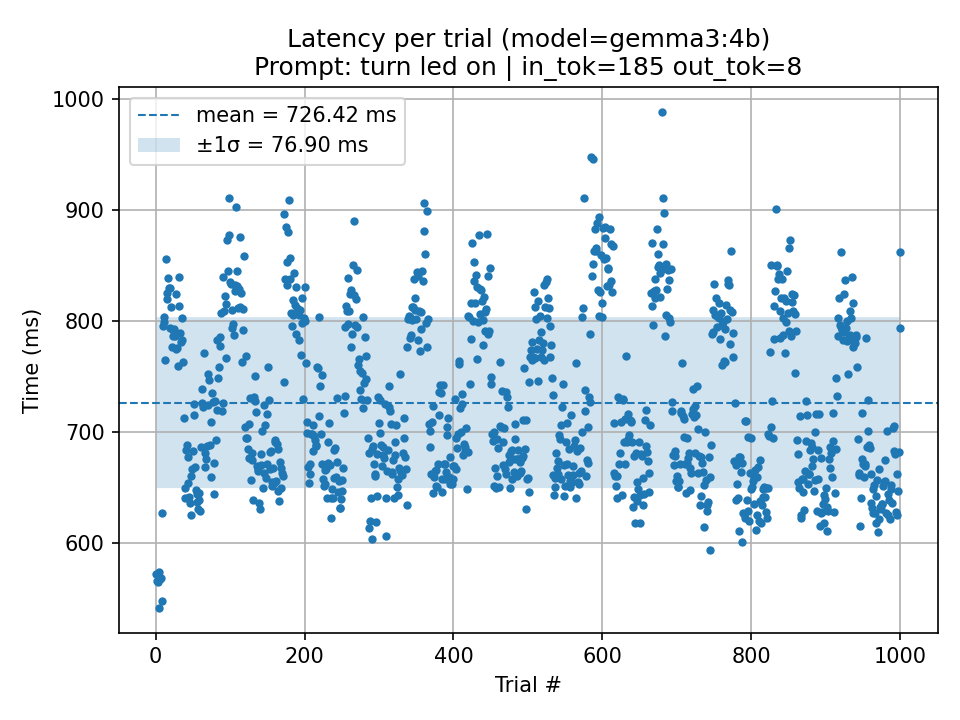

The table this chart was drawn from, first rows:
trial, seconds, ms, parse_ok, wire_cmd, prompt_tokens, output_tokens, total_ms_ollama, load_ms_ollama, prompt_eval_ms_ollama, eval_ms_ollama, error
1, 0.5726, 572.6, 1, SET 1, 185, 8, 571.7, 324, 14.79, 86.49, 
2, 0.5663, 566.3, 1, SET 1, 185, 8, 563.9, 310.6, 13.65, 94.33, 
3, 0.5649, 564.9, 1, SET 1, 185, 8, 562.8, 327.1, 13.5, 87.4, 
4, 0.5737, 573.7, 1, SET 1, 185, 8, 572.1, 321.9, 13.14, 88.61, 
5, 0.5419, 541.9, 1, SET 1, 185, 8, 539.8, 300.5, 12.96, 89.27, 
6, 0.5681, 568.1, 1, SET 1, 185, 8, 565.6, 329.1, 12.97, 87.58, 
7, 0.5687, 568.7, 1, SET 1, 185, 8, 566.7, 320.4, 13.41, 86.72, 
8, 0.5479, 547.9, 1, SET 1, 185, 8, 546.1, 298.4, 12.89, 87.41, 
9, 0.6275, 627.5, 1, SET 1, 185, 8, 625.7, 356.3, 13.09, 89.56, 
10, 0.7956, 795.6, 1, SET 1, 185, 8, 793.7, 520.3, 12.94, 88.24, 
11, 0.8035, 803.5, 1, SET 1, 185, 8, 801, 502.4, 14.04, 93.4, 
12, 0.799, 799, 1, SET 1, 185, 8, 796.2, 487.8, 11.3, 89.59, 
13, 0.7644, 764.4, 1, SET 1, 185, 8, 762, 483.3, 12.82, 88.29, 
14, 0.8557, 855.7, 1, SET 1, 185, 8, 853.3, 539.7, 13.08, 89.43, 
15, 0.8251, 825.1, 1, SET 1, 185, 8, 822.3, 542.1, 13.19, 88.1, 
16, 0.8195, 819.5, 1, SET 1, 185, 8, 816.5, 542, 12.11, 88.3, 
17, 0.8389, 838.9, 1, SET 1, 185, 8, 836.1, 520.7, 14.77, 97.17, 
18, 0.8291, 829.1, 1, SET 1, 185, 8, 826.1, 534.5, 14.34, 93.99, 
19, 0.8298, 829.8, 1, SET 1, 185, 8, 827.3, 543.3, 15.54, 90.41, 
20, 0.7933, 793.3, 1, SET 1, 185, 8, 791.2, 509.5, 13.61, 87.57, 
21, 0.8127, 812.7, 1, SET 1, 185, 8, 811.2, 522.6, 14.44, 92.94, 
22, 0.7764, 776.4, 1, SET 1, 185, 8, 774.6, 482.5, 13.4, 89.1, 
23, 0.7915, 791.5, 1, SET 1, 185, 8, 789.2, 514.3, 12.91, 88.88, 
24, 0.7867, 786.7, 1, SET 1, 185, 8, 784.2, 507.4, 12.91, 89.77, 
25, 0.7925, 792.5, 1, SET 1, 185, 8, 788.9, 511.4, 11.72, 87.69, 
26, 0.7865, 786.5, 1, SET 1, 185, 8, 784.4, 516.3, 13, 90.45, 
27, 0.8246, 824.6, 1, SET 1, 185, 8, 822.8, 545.1, 13.14, 90.88, 
28, 0.7743, 774.3, 1, SET 1, 185, 8, 772, 503.4, 13.2, 89.06, 
29, 0.7753, 775.3, 1, SET 1, 185, 8, 772.8, 509.1, 13.07, 87.4, 
30, 0.7591, 759.1, 1, SET 1, 185, 8, 757.1, 485.1, 13.55, 88.84, 
31, 0.8395, 839.5, 1, SET 1, 185, 8, 836.8, 550.8, 15.14, 97.31, 
32, 0.8136, 813.6, 1, SET 1, 185, 8, 811.7, 488.4, 11.36, 98.26, 
33, 0.789, 789, 1, SET 1, 185, 8, 786.8, 516.8, 13.63, 89.44, 
34, 0.7811, 781.1, 1, SET 1, 185, 8, 778.9, 513.9, 12.69, 87.24, 
35, 0.7831, 783.1, 1, SET 1, 185, 8, 780, 483.1, 14.07, 94.17, 
36, 0.8026, 802.6, 1, SET 1, 185, 8, 800.9, 507.1, 12.83, 101.6, 
37, 0.7632, 763.2, 1, SET 1, 185, 8, 761.4, 459, 17.98, 117.4, 
38, 0.7129, 712.9, 1, SET 1, 185, 8, 710.3, 458.9, 10.61, 92.06, 
39, 0.6409, 640.9, 1, SET 1, 185, 8, 639.2, 405.3, 13.26, 87.55, 
40, 0.6494, 649.4, 1, SET 1, 185, 8, 647.8, 412.4, 12.83, 87.5, 
41, 0.6841, 684.1, 1, SET 1, 185, 8, 682.4, 428, 14.03, 87.08, 
42, 0.6883, 688.3, 1, SET 1, 185, 8, 685.3, 423.6, 12.13, 91.27, 
43, 0.6776, 677.6, 1, SET 1, 185, 8, 675, 435.1, 12.96, 87.33, 
44, 0.6543, 654.3, 1, SET 1, 185, 8, 652.3, 415.1, 13.19, 85.07, 
45, 0.642, 642, 1, SET 1, 185, 8, 640.1, 401.1, 12.87, 86.59, 
46, 0.636, 636, 1, SET 1, 185, 8, 633.3, 394.4, 12.43, 84.16, 
47, 0.6607, 660.7, 1, SET 1, 185, 8, 658.3, 400.9, 13.04, 87.07, 
48, 0.6252, 625.2, 1, SET 1, 185, 8, 622.6, 377.5, 12.9, 87.98, 
49, 0.6665, 666.5, 1, SET 1, 185, 8, 664.3, 425.2, 13.35, 90.73, 
50, 0.6826, 682.6, 1, SET 1, 185, 8, 681, 439.8, 12.83, 88.62, 
51, 0.7153, 715.3, 1, SET 1, 185, 8, 712.5, 433.7, 13.37, 97.63, 
52, 0.7253, 725.3, 1, SET 1, 185, 8, 722.7, 441.7, 14.22, 89.16, 
53, 0.6689, 668.9, 1, SET 1, 185, 8, 666.6, 428.8, 12.94, 87.37, 
54, 0.6483, 648.3, 1, SET 1, 185, 8, 645.9, 388.3, 13.35, 86.87, 
55, 0.637, 637, 1, SET 1, 185, 8, 635.3, 392, 13.15, 87.19, 
56, 0.644, 644, 1, SET 1, 185, 8, 642.2, 394.5, 12.8, 85.46, 
57, 0.6309, 630.9, 1, SET 1, 185, 8, 628.2, 385.3, 13.46, 89.7, 
58, 0.645, 645, 1, SET 1, 185, 8, 643.1, 401.2, 12.92, 82.67, 
59, 0.6391, 639.1, 1, SET 1, 185, 8, 636.7, 403.6, 9.763, 88.14, 
60, 0.6291, 629.1, 1, SET 1, 185, 8, 626.9, 369.6, 12.88, 87.57, 
... 940 more rows
